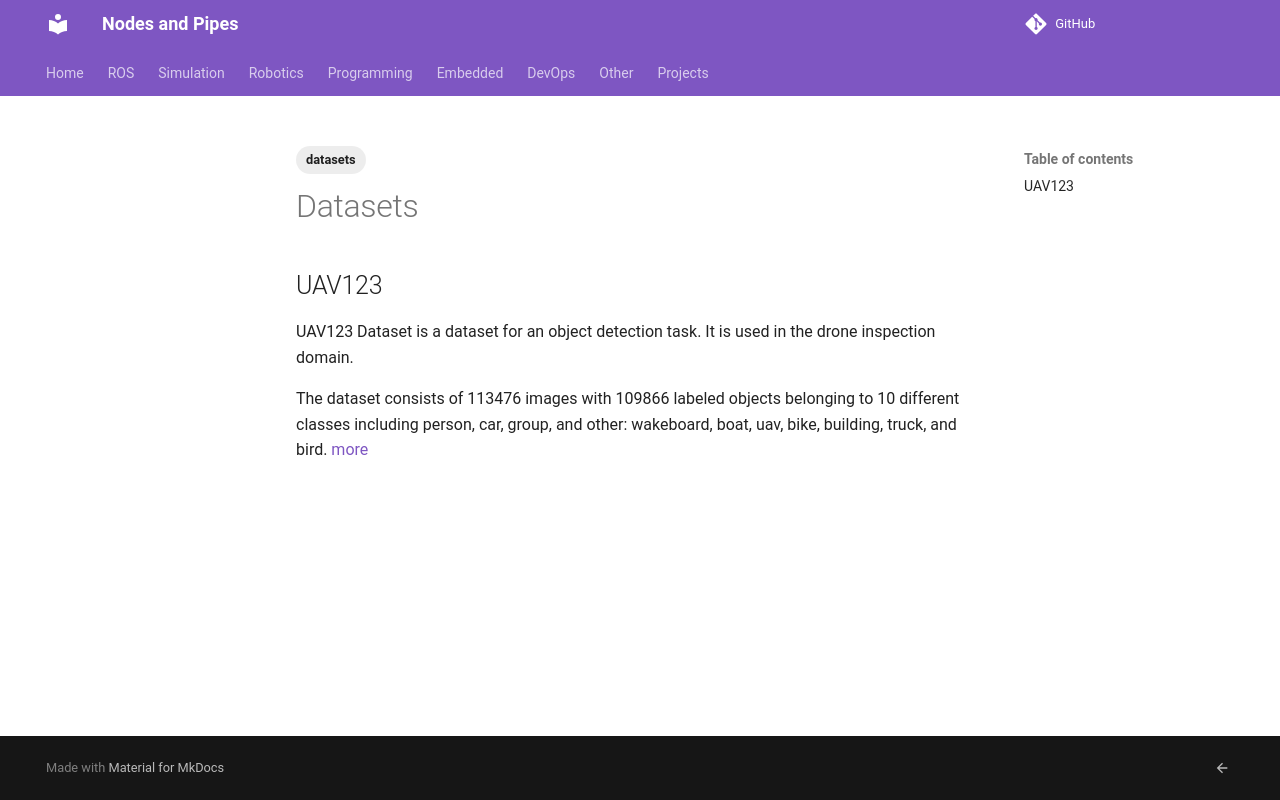

repository: robobe/new_blog · page: Programming/vision/datasets/index.html · generator: mkdocs

---
title: Datasets
tags:
    - datasets
---

## UAV123

UAV123 Dataset is a dataset for an object detection task. It is used in the drone inspection domain.

The dataset consists of 113476 images with 109866 labeled objects belonging to 10 different classes including person, car, group, and other: wakeboard, boat, uav, bike, building, truck, and bird. [more](https://datasetninja.com/uav123)
